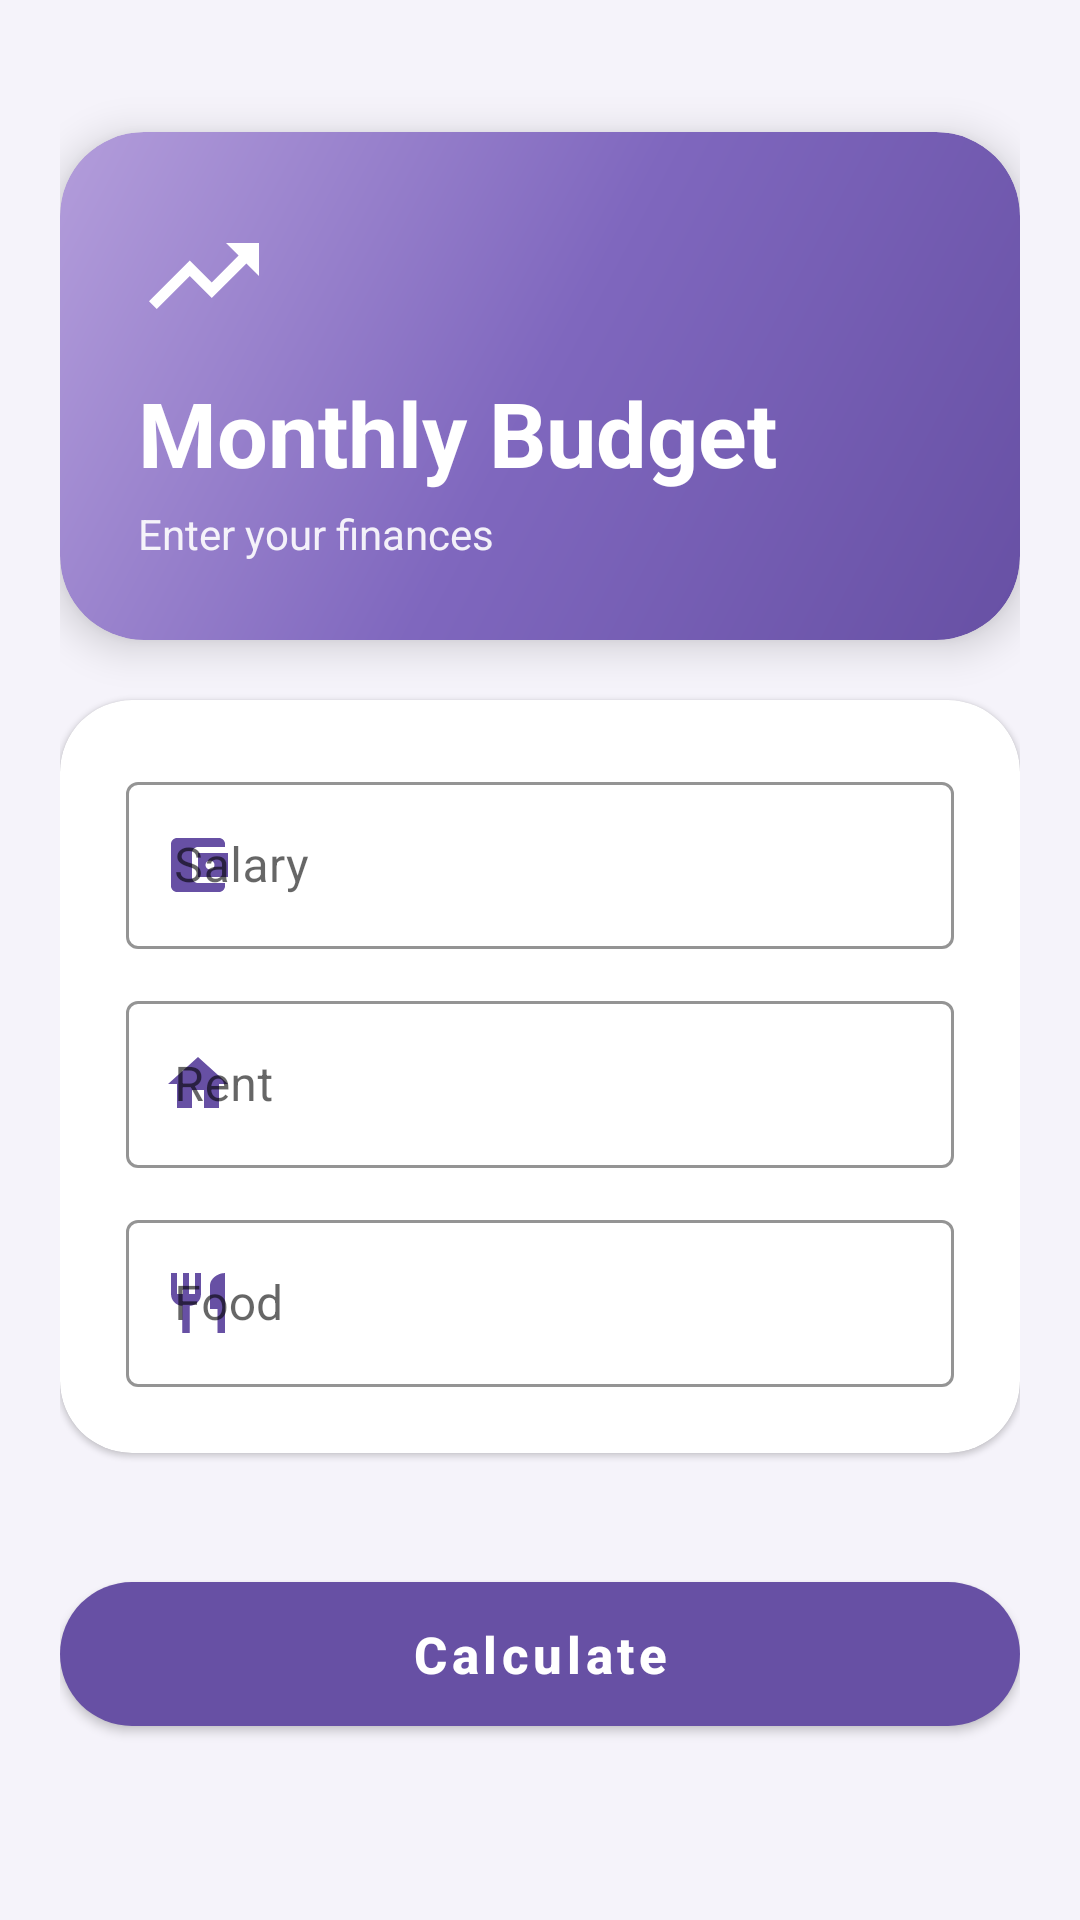

Reconstruct the res/layout file that produces this screen, plus the resources it refers to.
<!-- AndroidManifest.xml: application theme Theme.Financemanager -->
<!-- res/layout/fragment_a.xml -->
<?xml version="1.0" encoding="utf-8"?>
<ScrollView xmlns:android="http://schemas.android.com/apk/res/android"
    xmlns:app="http://schemas.android.com/apk/res-auto"
    android:layout_width="match_parent"
    android:layout_height="match_parent"
    android:background="@color/gd_bg"
    android:fillViewport="true">

    <androidx.constraintlayout.widget.ConstraintLayout
        android:id="@+id/gd_input_root"
        android:layout_width="match_parent"
        android:layout_height="wrap_content"
        android:padding="20dp">

        <com.google.android.material.card.MaterialCardView
            android:id="@+id/gd_card_hero"
            android:layout_width="0dp"
            android:layout_height="wrap_content"
            android:layout_marginTop="24dp"
            app:cardCornerRadius="28dp"
            app:cardElevation="8dp"
            app:cardBackgroundColor="@android:color/transparent"
            app:layout_constraintTop_toTopOf="parent"
            app:layout_constraintStart_toStartOf="parent"
            app:layout_constraintEnd_toEndOf="parent">

            <LinearLayout
                android:layout_width="match_parent"
                android:layout_height="wrap_content"
                android:background="@drawable/gd_gradient_hero"
                android:orientation="vertical"
                android:padding="26dp">

                <ImageView
                    android:layout_width="44dp"
                    android:layout_height="44dp"
                    android:src="@drawable/ic_gd_trend"
                    android:layout_marginBottom="10dp"
                    android:contentDescription="@string/app_name" />

                <TextView
                    android:id="@+id/gd_tv_input_title"
                    android:layout_width="wrap_content"
                    android:layout_height="wrap_content"
                    android:text="@string/gd_title_input"
                    android:textSize="30sp"
                    android:textStyle="bold"
                    android:textColor="@color/white" />

                <TextView
                    android:id="@+id/gd_tv_input_subtitle"
                    android:layout_width="wrap_content"
                    android:layout_height="wrap_content"
                    android:text="@string/gd_subtitle_input"
                    android:textSize="14sp"
                    android:textColor="#E6FFFFFF"
                    android:layout_marginTop="4dp" />
            </LinearLayout>
        </com.google.android.material.card.MaterialCardView>

        <com.google.android.material.card.MaterialCardView
            android:id="@+id/gd_card_inputs"
            android:layout_width="0dp"
            android:layout_height="wrap_content"
            android:layout_marginTop="20dp"
            app:cardCornerRadius="24dp"
            app:cardElevation="1dp"
            app:cardBackgroundColor="@color/gd_surface"
            app:layout_constraintTop_toBottomOf="@id/gd_card_hero"
            app:layout_constraintStart_toStartOf="parent"
            app:layout_constraintEnd_toEndOf="parent">

            <LinearLayout
                android:layout_width="match_parent"
                android:layout_height="wrap_content"
                android:orientation="vertical"
                android:padding="22dp">

                <com.google.android.material.textfield.TextInputLayout
                    android:layout_width="match_parent"
                    android:layout_height="wrap_content"
                    style="@style/Widget.MaterialComponents.TextInputLayout.OutlinedBox"
                    android:hint="@string/gd_hint_salary"
                    app:startIconDrawable="@drawable/ic_gd_wallet"
                    app:startIconTint="@color/gd_primary"
                    app:boxStrokeColor="@color/gd_primary"
                    app:hintTextColor="@color/gd_primary">

                    <com.google.android.material.textfield.TextInputEditText
                        android:id="@+id/gd_edit_salary"
                        android:layout_width="match_parent"
                        android:layout_height="wrap_content"
                        android:inputType="numberDecimal"
                        android:autofillHints="salary" />
                </com.google.android.material.textfield.TextInputLayout>

                <com.google.android.material.textfield.TextInputLayout
                    android:layout_width="match_parent"
                    android:layout_height="wrap_content"
                    android:layout_marginTop="12dp"
                    style="@style/Widget.MaterialComponents.TextInputLayout.OutlinedBox"
                    android:hint="@string/gd_hint_rent"
                    app:startIconDrawable="@drawable/ic_gd_home"
                    app:startIconTint="@color/gd_primary"
                    app:boxStrokeColor="@color/gd_primary"
                    app:hintTextColor="@color/gd_primary">

                    <com.google.android.material.textfield.TextInputEditText
                        android:id="@+id/gd_edit_rent"
                        android:layout_width="match_parent"
                        android:layout_height="wrap_content"
                        android:inputType="numberDecimal"
                        android:autofillHints="rent" />
                </com.google.android.material.textfield.TextInputLayout>

                <com.google.android.material.textfield.TextInputLayout
                    android:layout_width="match_parent"
                    android:layout_height="wrap_content"
                    android:layout_marginTop="12dp"
                    style="@style/Widget.MaterialComponents.TextInputLayout.OutlinedBox"
                    android:hint="@string/gd_hint_food"
                    app:startIconDrawable="@drawable/ic_gd_food"
                    app:startIconTint="@color/gd_primary"
                    app:boxStrokeColor="@color/gd_primary"
                    app:hintTextColor="@color/gd_primary">

                    <com.google.android.material.textfield.TextInputEditText
                        android:id="@+id/gd_edit_food"
                        android:layout_width="match_parent"
                        android:layout_height="wrap_content"
                        android:inputType="numberDecimal"
                        android:autofillHints="food" />
                </com.google.android.material.textfield.TextInputLayout>
            </LinearLayout>
        </com.google.android.material.card.MaterialCardView>

        <com.google.android.material.button.MaterialButton
            android:id="@+id/gd_btn_calculate"
            android:layout_width="0dp"
            android:layout_height="60dp"
            android:text="@string/gd_btn_calculate"
            android:textSize="17sp"
            android:textStyle="bold"
            android:textAllCaps="false"
            android:layout_marginTop="22dp"
            android:layout_marginBottom="24dp"
            app:cornerRadius="30dp"
            app:backgroundTint="@color/gd_primary"
            app:elevation="4dp"
            app:layout_constraintTop_toBottomOf="@id/gd_card_inputs"
            app:layout_constraintBottom_toBottomOf="parent"
            app:layout_constraintStart_toStartOf="parent"
            app:layout_constraintEnd_toEndOf="parent" />

    </androidx.constraintlayout.widget.ConstraintLayout>
</ScrollView>
<!-- resources referenced by this layout -->
<resources>
  <color name="gd_bg">#F5F3FA</color>
  <color name="gd_primary">#6750A4</color>
  <color name="gd_surface">#FFFFFF</color>
  <color name="white">#FFFFFFFF</color>
  <!-- drawable gd_gradient_hero (drawable) -->
  <?xml version="1.0" encoding="utf-8"?>
  <shape xmlns:android="http://schemas.android.com/apk/res/android"
      android:shape="rectangle">
      <gradient
          android:type="linear"
          android:angle="135"
          android:startColor="#6750A4"
          android:centerColor="#7F67BE"
          android:endColor="#B39DDB" />
      <corners android:radius="28dp" />
  </shape>
  <!-- drawable ic_gd_food (drawable) -->
  <?xml version="1.0" encoding="utf-8"?>
  <vector xmlns:android="http://schemas.android.com/apk/res/android"
      android:width="24dp"
      android:height="24dp"
      android:viewportWidth="24"
      android:viewportHeight="24">
      <path
          android:fillColor="#6750A4"
          android:pathData="M11,9H9V2H7v7H5V2H3v7c0,2.12 1.66,3.84 3.75,3.97V22h2.5v-9.03C11.34,12.84 13,11.12 13,9V2h-2v7zM16,6v8h2.5v8H21V2C18.24,2 16,4.24 16,6z" />
  </vector>
  <!-- drawable ic_gd_home (drawable) -->
  <?xml version="1.0" encoding="utf-8"?>
  <vector xmlns:android="http://schemas.android.com/apk/res/android"
      android:width="24dp"
      android:height="24dp"
      android:viewportWidth="24"
      android:viewportHeight="24">
      <path
          android:fillColor="#6750A4"
          android:pathData="M10,20v-6h4v6h5v-8h3L12,3 2,12h3v8z" />
  </vector>
  <!-- drawable ic_gd_trend (drawable) -->
  <?xml version="1.0" encoding="utf-8"?>
  <vector xmlns:android="http://schemas.android.com/apk/res/android"
      android:width="28dp"
      android:height="28dp"
      android:viewportWidth="24"
      android:viewportHeight="24">
      <path
          android:fillColor="#FFFFFF"
          android:pathData="M16,6l2.29,2.29 -4.88,4.88 -4,-4L2,16.59 3.41,18l6,-6 4,4 6.3,-6.29L22,12V6h-6z" />
  </vector>
  <!-- drawable ic_gd_wallet (drawable) -->
  <?xml version="1.0" encoding="utf-8"?>
  <vector xmlns:android="http://schemas.android.com/apk/res/android"
      android:width="24dp"
      android:height="24dp"
      android:viewportWidth="24"
      android:viewportHeight="24">
      <path
          android:fillColor="#6750A4"
          android:pathData="M21,18v1c0,1.1 -0.9,2 -2,2H5c-1.11,0 -2,-0.9 -2,-2V5c0,-1.1 0.89,-2 2,-2h14c1.1,0 2,0.9 2,2v1h-9c-1.11,0 -2,0.9 -2,2v8c0,1.1 0.89,2 2,2h9zM12,16h10V8H12v8zM16,13.5c-0.83,0 -1.5,-0.67 -1.5,-1.5s0.67,-1.5 1.5,-1.5 1.5,0.67 1.5,1.5 -0.67,1.5 -1.5,1.5z" />
  </vector>
  <string name="app_name">Finance Manager</string>
  <string name="gd_btn_calculate">Calculate</string>
  <string name="gd_hint_food">Food</string>
  <string name="gd_hint_rent">Rent</string>
  <string name="gd_hint_salary">Salary</string>
  <string name="gd_subtitle_input">Enter your finances</string>
  <string name="gd_title_input">Monthly Budget</string>
  <style name="Theme.Financemanager" parent="Theme.MaterialComponents.DayNight.NoActionBar">
          <item name="colorPrimary">@color/gd_primary</item>
          <item name="colorPrimaryVariant">@color/gd_primary_variant</item>
          <item name="colorOnPrimary">@color/gd_on_primary</item>
          <item name="colorSecondary">@color/gd_primary</item>
          <item name="android:windowBackground">@color/gd_bg</item>
          <item name="android:statusBarColor">@color/gd_primary_variant</item>
          <item name="android:textColorPrimary">@color/gd_text</item>
      </style>
  <color name="gd_primary_variant">#4F378B</color>
  <color name="gd_on_primary">#FFFFFF</color>
  <color name="gd_text">#1C1B1F</color>
</resources>
